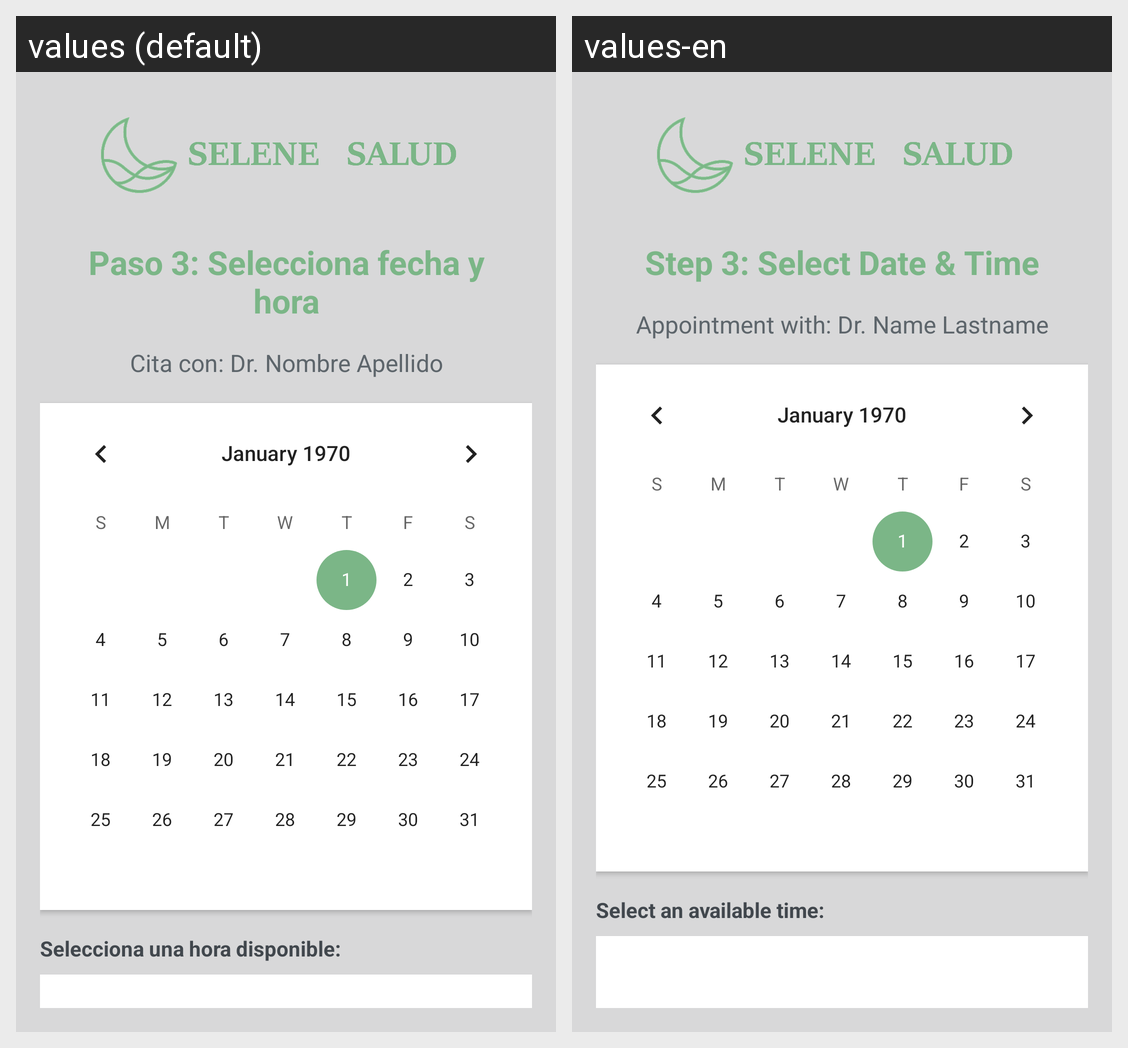

The same Android screen rendered under two of its app's locales, left to right. List the strings drawn on it with the default value and each locale's translation.
Android screen res/layout/activity_agendar_cita.xml rendered under 2 locales, left to right: values (default), values-en. Device: Nexus 5 (rendered at 1080×1920; each locale shown at half size, 540×960, under a caption strip naming it); theme Theme.SeleneSaludApp.
Strings drawn on this screen, with the default value and each locale's value (text and hints the layout hard-codes, and strings that could not be matched under every locale, appear in the picture but are not listed):

paso_3_selecciona_fecha_y_hora
  values: Paso 3: Selecciona fecha y hora
  values-en: Step 3: Select Date & Time

cita_con_dr_nombre_apellido
  values: Cita con: Dr. Nombre Apellido
  values-en: Appointment with: Dr. Name Lastname

selecciona_una_hora_disponible
  values: Selecciona una hora disponible:
  values-en: Select an available time:
